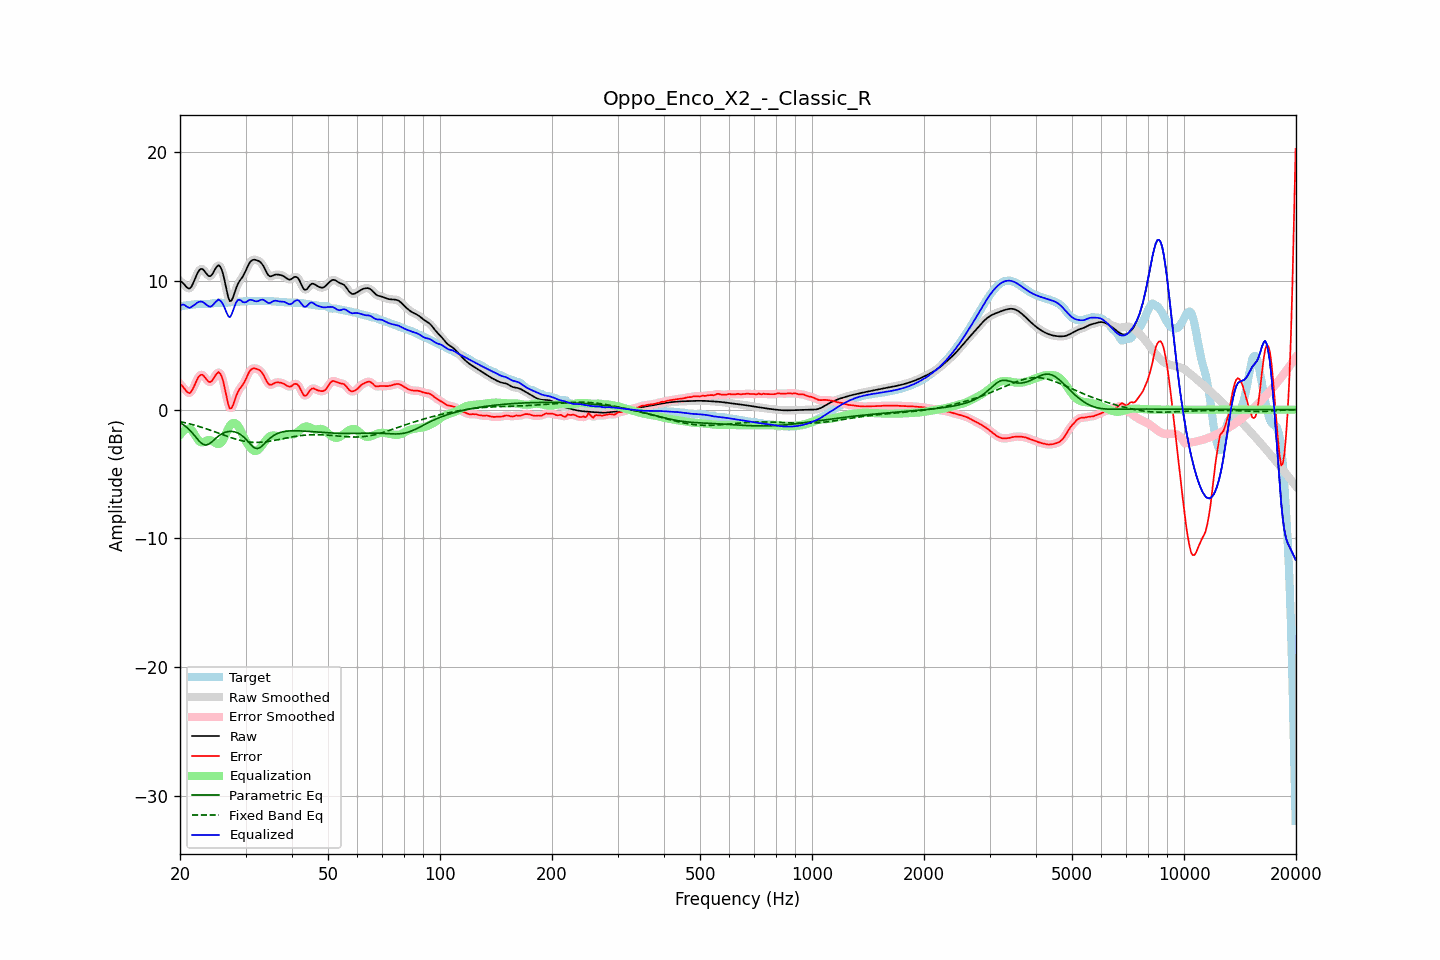

Source data for this figure (header and first rows):
frequency, raw, error, smoothed, error_smoothed, equalization, parametric_eq, fixed_band_eq, equalized_raw, equalized_smoothed, target
20.00, 9.99, 1.98, 10.02, 2.01, -1.96, -1.01, -0.93, 8.02, 8.05, 8.01
20.20, 9.93, 1.89, 9.90, 1.86, -1.79, -1.09, -0.95, 8.13, 8.11, 8.04
20.40, 9.82, 1.76, 9.79, 1.72, -1.66, -1.17, -0.98, 8.17, 8.13, 8.06
20.61, 9.68, 1.60, 9.68, 1.59, -1.56, -1.26, -1.01, 8.12, 8.11, 8.09
20.81, 9.53, 1.43, 9.53, 1.43, -1.50, -1.35, -1.04, 8.03, 8.03, 8.10
21.02, 9.44, 1.32, 9.43, 1.32, -1.48, -1.47, -1.07, 7.95, 7.95, 8.11
21.23, 9.41, 1.28, 9.44, 1.31, -1.50, -1.58, -1.10, 7.90, 7.93, 8.13
21.44, 9.54, 1.39, 9.55, 1.41, -1.56, -1.72, -1.14, 7.98, 7.99, 8.14
21.66, 9.78, 1.62, 9.77, 1.61, -1.72, -1.86, -1.17, 8.07, 8.05, 8.16
21.87, 10.06, 1.88, 10.06, 1.88, -1.91, -2.01, -1.21, 8.14, 8.15, 8.18
22.09, 10.36, 2.16, 10.36, 2.16, -2.12, -2.16, -1.24, 8.24, 8.24, 8.20
22.31, 10.64, 2.43, 10.63, 2.42, -2.31, -2.31, -1.28, 8.33, 8.32, 8.21
22.54, 10.84, 2.61, 10.83, 2.61, -2.45, -2.45, -1.31, 8.38, 8.38, 8.22
22.76, 10.94, 2.71, 10.93, 2.70, -2.53, -2.56, -1.35, 8.40, 8.39, 8.23
22.99, 10.93, 2.71, 10.91, 2.69, -2.55, -2.67, -1.39, 8.38, 8.36, 8.22
23.22, 10.80, 2.59, 10.80, 2.59, -2.51, -2.72, -1.43, 8.29, 8.29, 8.22
23.45, 10.64, 2.43, 10.64, 2.43, -2.44, -2.75, -1.47, 8.19, 8.20, 8.21
23.69, 10.48, 2.27, 10.48, 2.27, -2.38, -2.72, -1.52, 8.10, 8.10, 8.21
23.92, 10.37, 2.16, 10.39, 2.17, -2.36, -2.67, -1.56, 8.02, 8.03, 8.22
24.16, 10.38, 2.15, 10.40, 2.17, -2.38, -2.58, -1.60, 8.00, 8.02, 8.23
24.40, 10.50, 2.25, 10.52, 2.27, -2.43, -2.48, -1.65, 8.07, 8.08, 8.25
24.65, 10.72, 2.44, 10.71, 2.44, -2.51, -2.37, -1.69, 8.20, 8.20, 8.27
24.89, 10.95, 2.66, 10.95, 2.66, -2.59, -2.26, -1.74, 8.36, 8.35, 8.29
25.14, 11.12, 2.81, 11.13, 2.82, -2.65, -2.15, -1.78, 8.46, 8.47, 8.30
25.39, 11.23, 2.92, 11.19, 2.89, -2.67, -2.04, -1.83, 8.56, 8.52, 8.31
25.65, 11.11, 2.80, 11.11, 2.81, -2.63, -1.96, -1.87, 8.48, 8.48, 8.31
25.91, 10.86, 2.56, 10.85, 2.55, -2.52, -1.88, -1.92, 8.34, 8.33, 8.30
26.16, 10.45, 2.15, 10.42, 2.12, -2.32, -1.82, -1.97, 8.13, 8.10, 8.30
26.43, 9.88, 1.58, 9.87, 1.57, -2.04, -1.76, -2.01, 7.83, 7.83, 8.30
26.69, 9.28, 0.97, 9.27, 0.96, -1.74, -1.73, -2.06, 7.54, 7.52, 8.31
26.96, 8.74, 0.41, 8.77, 0.44, -1.47, -1.70, -2.10, 7.27, 7.30, 8.32
27.23, 8.43, 0.08, 8.49, 0.15, -1.25, -1.69, -2.14, 7.18, 7.25, 8.34
27.50, 8.48, 0.12, 8.49, 0.13, -1.10, -1.69, -2.19, 7.37, 7.38, 8.36
27.77, 8.73, 0.35, 8.72, 0.35, -1.04, -1.71, -2.23, 7.69, 7.68, 8.37
28.05, 9.09, 0.71, 9.08, 0.70, -1.04, -1.73, -2.27, 8.05, 8.04, 8.38
28.33, 9.46, 1.07, 9.44, 1.05, -1.11, -1.77, -2.30, 8.35, 8.33, 8.39
28.62, 9.77, 1.38, 9.75, 1.36, -1.25, -1.82, -2.34, 8.52, 8.50, 8.39
28.90, 9.98, 1.59, 9.98, 1.58, -1.44, -1.89, -2.37, 8.54, 8.53, 8.39
29.19, 10.16, 1.76, 10.16, 1.76, -1.69, -1.96, -2.40, 8.48, 8.48, 8.40
29.48, 10.32, 1.91, 10.35, 1.93, -1.96, -2.06, -2.43, 8.37, 8.39, 8.41
29.78, 10.56, 2.14, 10.56, 2.14, -2.23, -2.17, -2.46, 8.33, 8.34, 8.42
30.08, 10.81, 2.38, 10.82, 2.39, -2.46, -2.30, -2.48, 8.35, 8.37, 8.43
30.38, 11.10, 2.66, 11.10, 2.66, -2.66, -2.43, -2.50, 8.44, 8.44, 8.44
30.68, 11.36, 2.91, 11.34, 2.90, -2.84, -2.57, -2.51, 8.52, 8.50, 8.44
30.99, 11.53, 3.08, 11.52, 3.08, -2.99, -2.71, -2.53, 8.54, 8.53, 8.44
31.30, 11.62, 3.18, 11.62, 3.18, -3.11, -2.83, -2.54, 8.51, 8.51, 8.44
31.61, 11.65, 3.21, 11.65, 3.21, -3.19, -2.94, -2.54, 8.46, 8.46, 8.44
31.93, 11.64, 3.19, 11.64, 3.20, -3.22, -2.99, -2.55, 8.42, 8.43, 8.44
32.24, 11.60, 3.15, 11.61, 3.16, -3.18, -3.03, -2.55, 8.42, 8.43, 8.45
32.57, 11.55, 3.10, 11.55, 3.10, -3.09, -2.99, -2.54, 8.46, 8.46, 8.45
32.89, 11.47, 3.01, 11.46, 3.01, -2.95, -2.94, -2.54, 8.52, 8.51, 8.45
33.22, 11.32, 2.87, 11.32, 2.86, -2.78, -2.83, -2.53, 8.55, 8.54, 8.45
33.55, 11.14, 2.68, 11.12, 2.67, -2.60, -2.71, -2.52, 8.54, 8.52, 8.45
33.89, 10.88, 2.43, 10.88, 2.43, -2.43, -2.58, -2.50, 8.45, 8.45, 8.45
34.23, 10.64, 2.19, 10.64, 2.20, -2.28, -2.45, -2.49, 8.36, 8.36, 8.45
34.57, 10.44, 2.00, 10.46, 2.02, -2.16, -2.33, -2.47, 8.28, 8.30, 8.44
34.92, 10.36, 1.92, 10.37, 1.94, -2.07, -2.22, -2.45, 8.29, 8.30, 8.43
35.27, 10.37, 1.95, 10.37, 1.95, -2.02, -2.12, -2.42, 8.36, 8.35, 8.43
35.62, 10.42, 2.01, 10.42, 2.01, -2.00, -2.03, -2.40, 8.42, 8.42, 8.41
35.97, 10.49, 2.08, 10.47, 2.07, -2.01, -1.95, -2.38, 8.47, 8.46, 8.40
... 635 more rows
